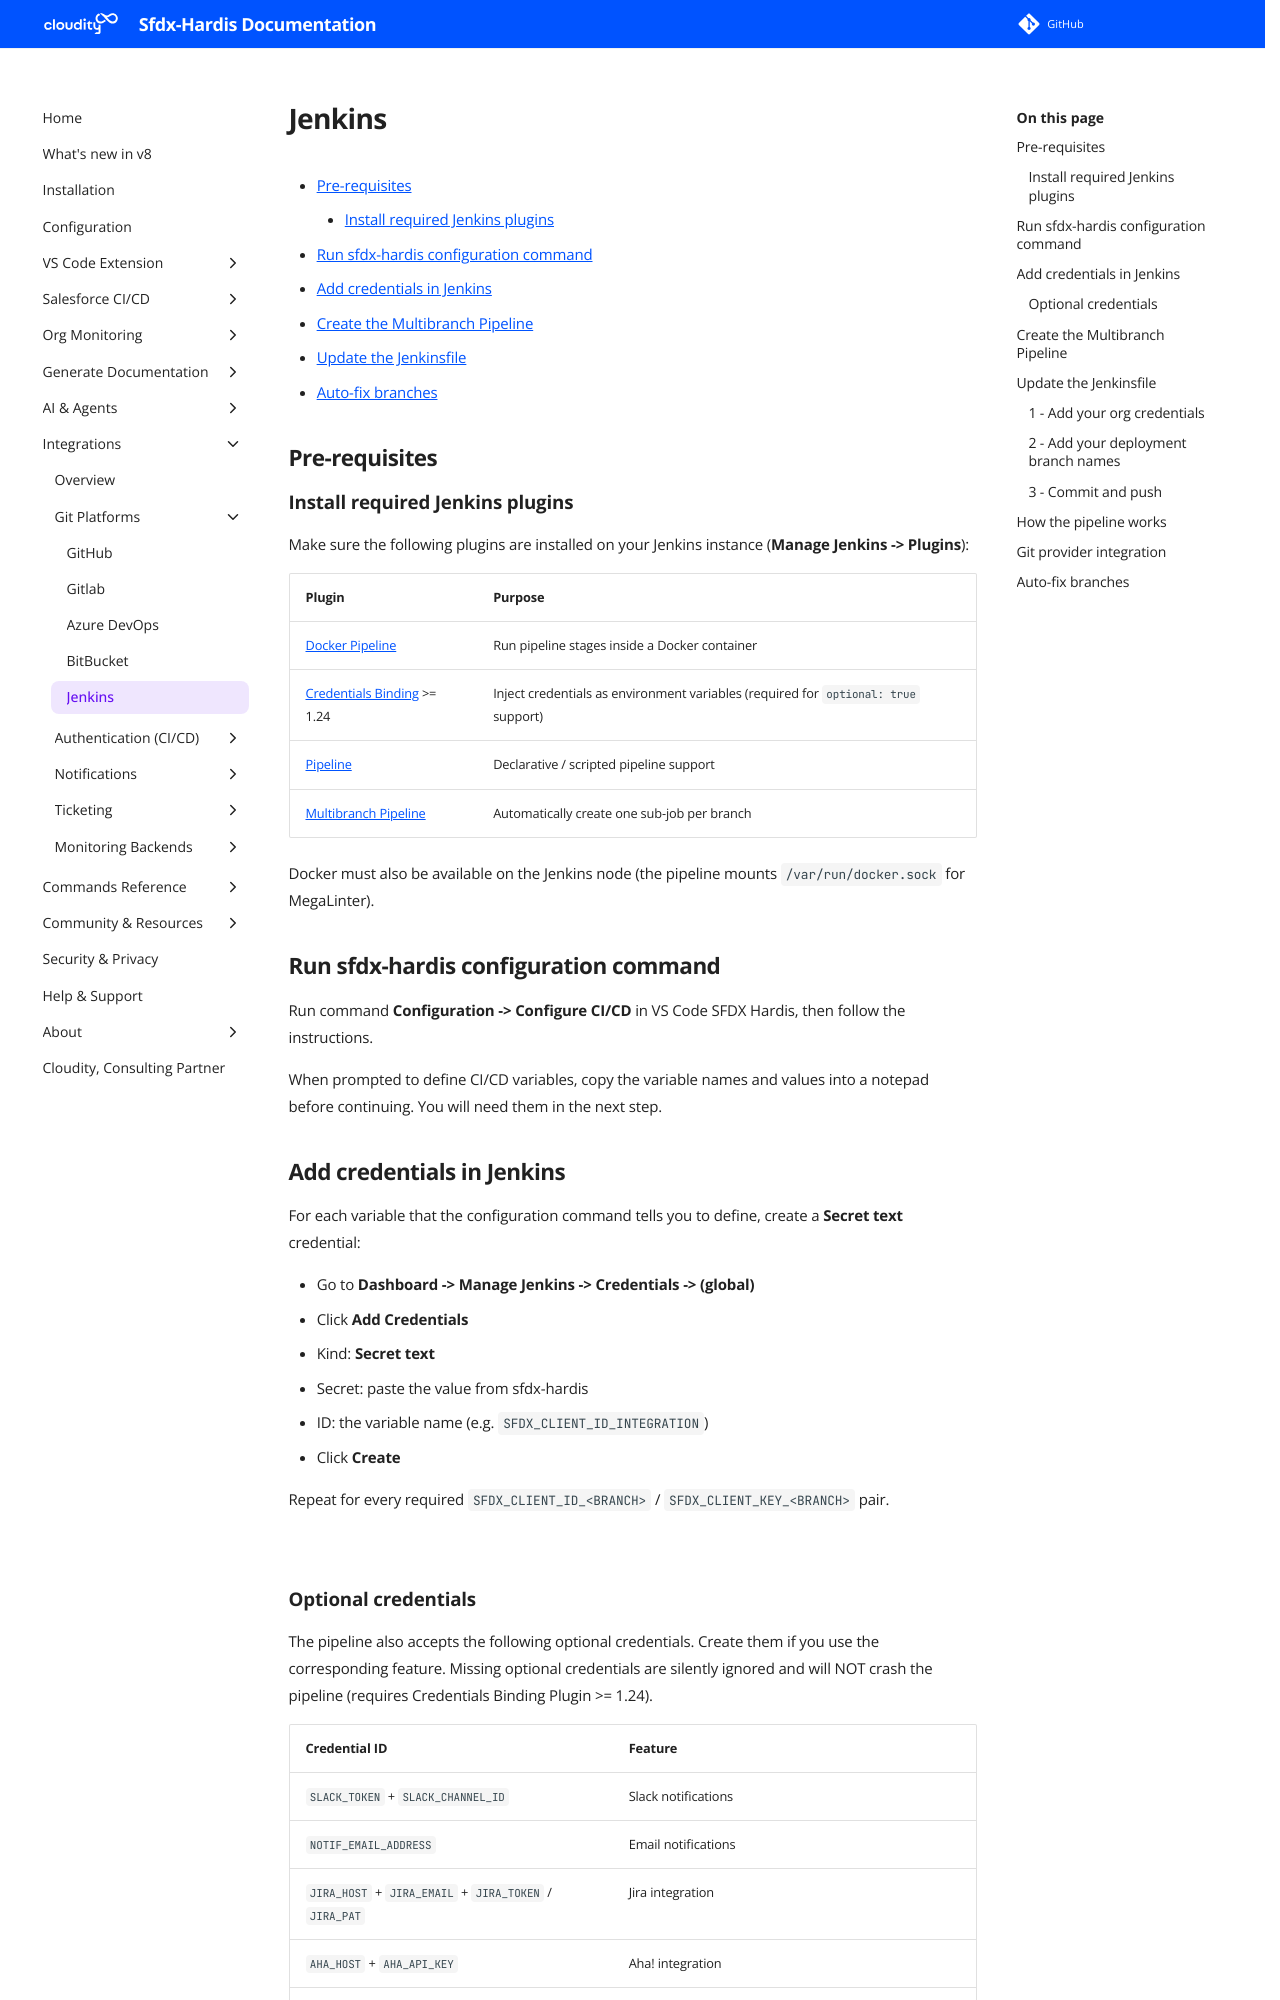

repository: hardisgroupcom/sfdx-hardis · page: salesforce-devops-setup-integration-jenkins/index.html · generator: mkdocs

---
title: Configure CI/CD Pipeline with Jenkins
description: Set up a Jenkins Multibranch Pipeline to automate Salesforce deployments with sfdx-hardis
---

<!-- markdownlint-disable MD013 -->

- [Pre-requisites](#pre-requisites)
  - [Install required Jenkins plugins](#install-required-jenkins-plugins)
- [Run sfdx-hardis configuration command](#run-sfdx-hardis-configuration-command)
- [Add credentials in Jenkins](#add-credentials-in-jenkins)
- [Create the Multibranch Pipeline](#create-the-multibranch-pipeline)
- [Update the Jenkinsfile](#update-the-jenkinsfile)
- [Auto-fix branches](#auto-fix-branches)

## Pre-requisites

### Install required Jenkins plugins

Make sure the following plugins are installed on your Jenkins instance (**Manage Jenkins -> Plugins**):

| Plugin                                                                         | Purpose                                                                             |
|--------------------------------------------------------------------------------|-------------------------------------------------------------------------------------|
| [Docker Pipeline](https://plugins.jenkins.io/docker-workflow/)                 | Run pipeline stages inside a Docker container                                       |
| [Credentials Binding](https://plugins.jenkins.io/credentials-binding/) >= 1.24 | Inject credentials as environment variables (required for `optional: true` support) |
| [Pipeline](https://plugins.jenkins.io/workflow-aggregator/)                    | Declarative / scripted pipeline support                                             |
| [Multibranch Pipeline](https://plugins.jenkins.io/workflow-multibranch/)       | Automatically create one sub-job per branch                                         |

Docker must also be available on the Jenkins node (the pipeline mounts `/var/run/docker.sock` for MegaLinter).

## Run sfdx-hardis configuration command

Run command **Configuration -> Configure CI/CD** in VS Code SFDX Hardis, then follow the instructions.

When prompted to define CI/CD variables, copy the variable names and values into a notepad before continuing. You will need them in the next step.

## Add credentials in Jenkins

For each variable that the configuration command tells you to define, create a **Secret text** credential:

- Go to **Dashboard -> Manage Jenkins -> Credentials -> (global)**
- Click **Add Credentials**
- Kind: **Secret text**
- Secret: paste the value from sfdx-hardis
- ID: the variable name (e.g. `SFDX_CLIENT_ID_INTEGRATION`)
- Click **Create**

Repeat for every required `SFDX_CLIENT_ID_<BRANCH>` / `SFDX_CLIENT_KEY_<BRANCH>` pair.

![](assets/images/screenshot-monitoring-jenkins-variable.png)
